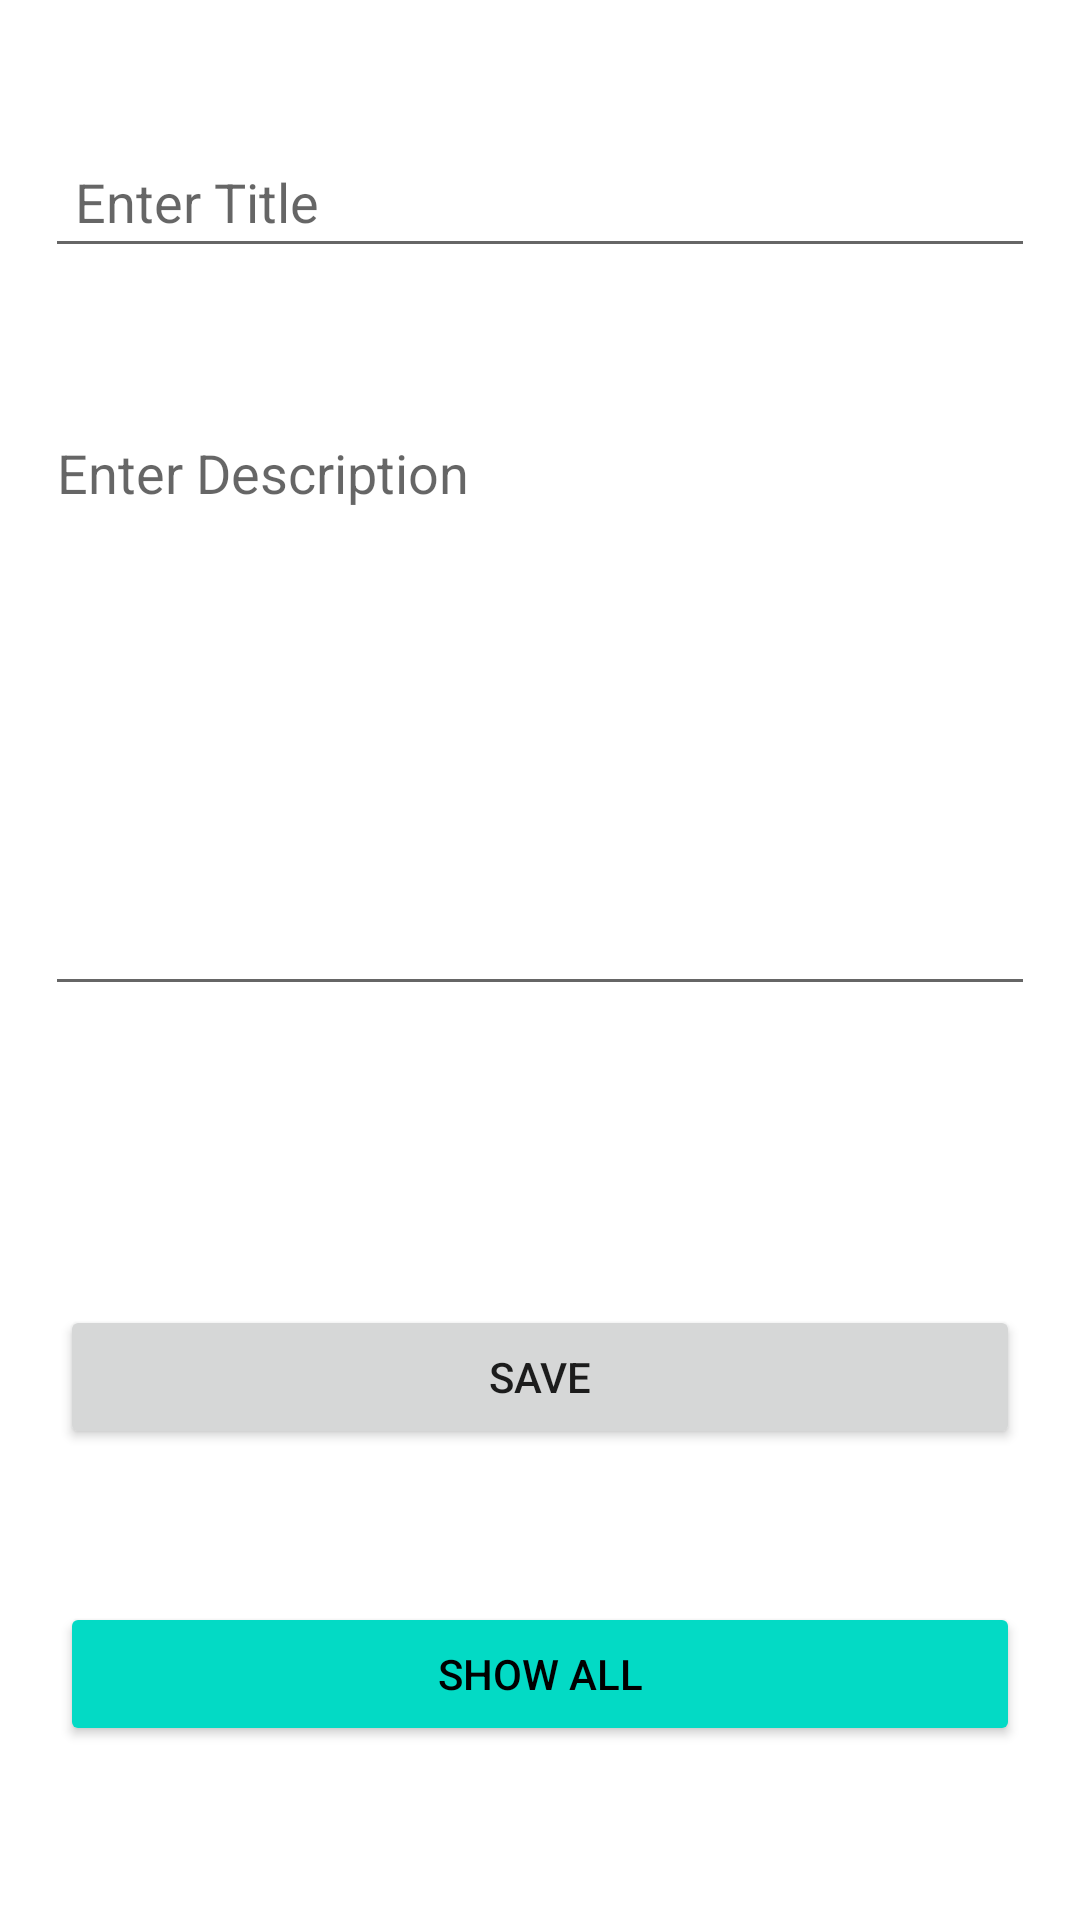

Reconstruct the res/layout file that produces this screen, plus the resources it refers to.
<!-- AndroidManifest.xml: application theme Theme.CRUDFireStore -->
<!-- res/layout/activity_main.xml -->
<?xml version="1.0" encoding="utf-8"?>
<androidx.constraintlayout.widget.ConstraintLayout xmlns:android="http://schemas.android.com/apk/res/android"
    xmlns:app="http://schemas.android.com/apk/res-auto"
    xmlns:tools="http://schemas.android.com/tools"
    android:layout_width="match_parent"
    android:layout_height="match_parent"
    tools:context=".MainActivity">

    <EditText
        android:id="@+id/edit_title"
        android:layout_width="0dp"
        android:layout_height="wrap_content"
        android:layout_marginHorizontal="15dp"
        android:layout_marginTop="45dp"
        android:ems="10"
        android:hint="Enter Title"
        android:inputType="textPersonName"
        android:padding="10dp"
        app:layout_constraintEnd_toEndOf="parent"
        app:layout_constraintHorizontal_bias="0.5"
        app:layout_constraintStart_toStartOf="parent"
        app:layout_constraintTop_toTopOf="parent" />

    <EditText
        android:id="@+id/edit_desc"
        android:layout_width="0dp"
        android:layout_height="200dp"
        android:layout_marginHorizontal="15dp"
        android:layout_marginTop="46dp"
        android:ems="10"
        android:gravity="start"
        android:hint="Enter Description"
        android:inputType="textMultiLine"
        app:layout_constraintEnd_toEndOf="parent"
        app:layout_constraintHorizontal_bias="0.0"
        app:layout_constraintStart_toStartOf="parent"
        app:layout_constraintTop_toBottomOf="@+id/edit_title" />

    <Button
        android:id="@+id/save_btn"
        android:layout_width="0dp"
        android:layout_height="wrap_content"
        android:layout_marginHorizontal="20dp"
        android:layout_marginBottom="51dp"
        android:text="Save"
        app:layout_constraintBottom_toTopOf="@+id/showall_btn"
        app:layout_constraintEnd_toEndOf="parent"
        app:layout_constraintStart_toStartOf="parent" />

    <Button
        android:id="@+id/showall_btn"
        android:layout_width="0dp"
        android:layout_height="wrap_content"
        android:layout_marginHorizontal="20dp"
        android:layout_marginBottom="58dp"
        android:backgroundTint="@color/teal_200"
        android:text="Show All"
        android:textColor="#000"
        app:layout_constraintBottom_toBottomOf="parent"
        app:layout_constraintEnd_toEndOf="parent"
        app:layout_constraintStart_toStartOf="parent" />

</androidx.constraintlayout.widget.ConstraintLayout>
<!-- resources referenced by this layout -->
<resources>
  <style name="Theme.CRUDFireStore" parent="Theme.MaterialComponents.DayNight.DarkActionBar">
          
          <item name="colorPrimary">@color/purple_500</item>
          <item name="colorPrimaryVariant">@color/purple_700</item>
          <item name="colorOnPrimary">@color/white</item>
          
          <item name="colorSecondary">@color/teal_200</item>
          <item name="colorSecondaryVariant">@color/teal_700</item>
          <item name="colorOnSecondary">@color/black</item>
          
          <item name="android:statusBarColor" tools:targetApi="l">?attr/colorPrimaryVariant</item>
          
      </style>
  <!-- not gathered from this repository: default colours our renderer supplied (Android Studio template values) -->
  <color name="purple_500">#FF6200EE</color>
  <color name="purple_700">#FF3700B3</color>
  <color name="teal_200">#FF03DAC5</color>
  <color name="teal_700">#FF018786</color>
  <color name="black">#FF000000</color>
  <color name="white">#FFFFFFFF</color>
</resources>
